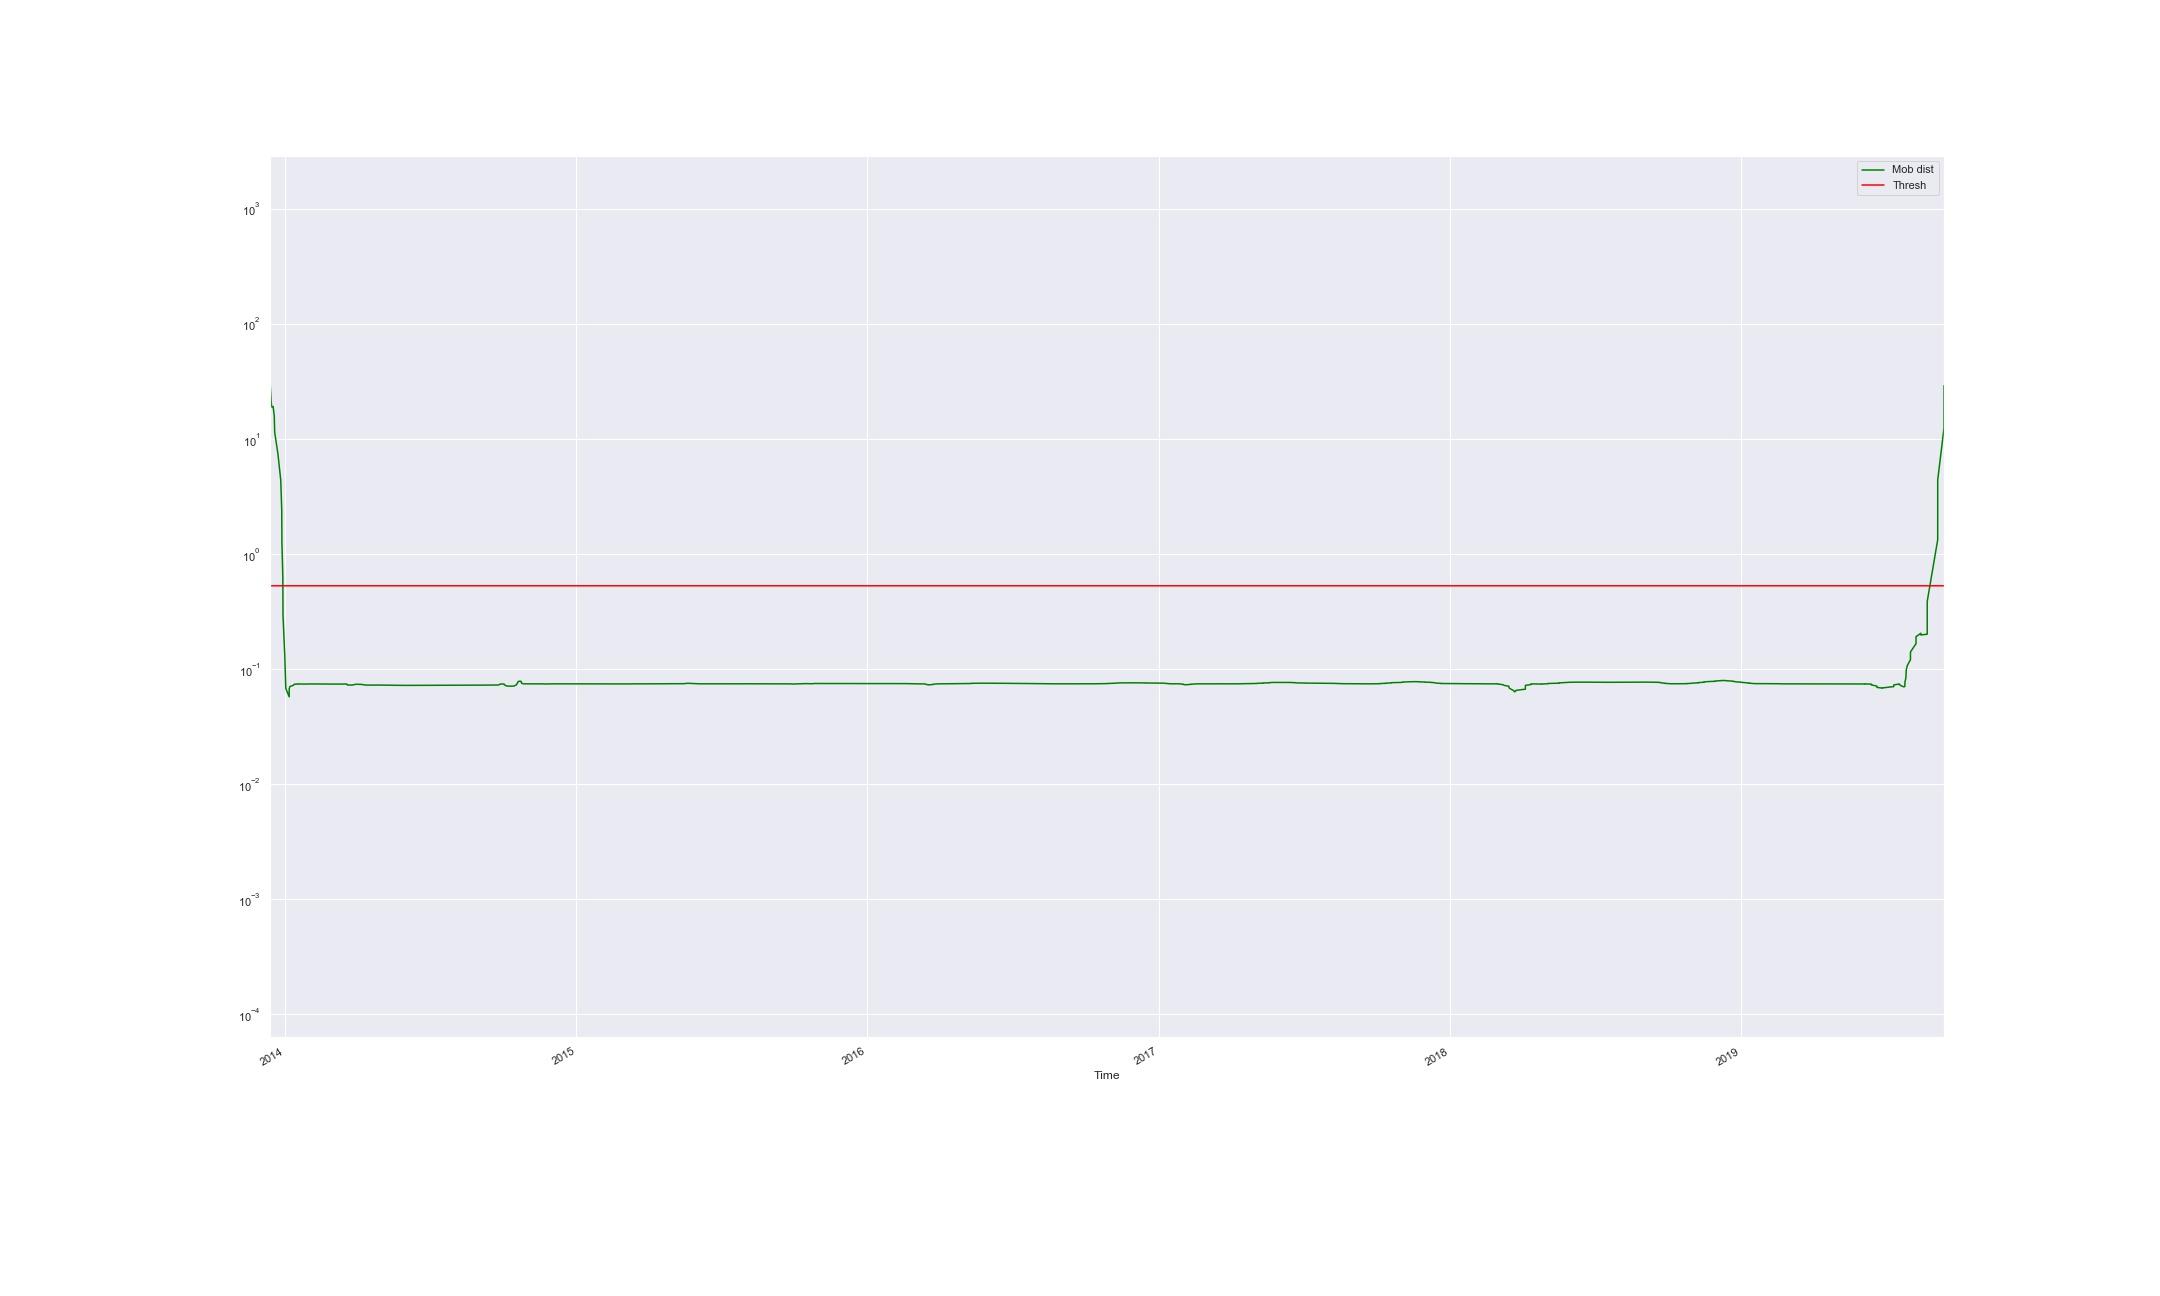

The data file committed next to this chart (first rows):
Time, Mob dist, Thresh, Anomaly
2013-12-12 14:52:35.330, 32.06, 0.5286, True
2013-12-14 13:10:11.007, 18.95, 0.5286, True
2013-12-16 06:30:10.707, 19.16, 0.5286, True
2013-12-16 14:30:10.641, 18.94, 0.5286, True
2013-12-17 23:19:28.676, 15.79, 0.5286, True
2013-12-18 11:49:20.689, 11.43, 0.5286, True
2013-12-22 13:29:19.856, 7.411, 0.5286, True
2013-12-26 01:29:18.935, 4.398, 0.5286, True
2013-12-27 07:49:18.620, 2.43, 0.5286, True
2013-12-27 13:29:18.577, 1.266, 0.5286, True
2013-12-28 17:00:28.474, 0.6268, 0.5286, True
2013-12-28 21:49:18.237, 0.2952, 0.5286, False
2013-12-31 02:49:17.723, 0.1333, 0.5286, False
2014-01-01 10:29:17.482, 0.06777, 0.5286, False
2014-01-05 16:36:17.936, 0.05726, 0.5286, False
2014-01-05 16:45:35.482, 0.0625, 0.5286, False
2014-01-05 17:19:49.262, 0.06742, 0.5286, False
2014-01-06 15:39:49.069, 0.07043, 0.5286, False
2014-01-10 23:39:47.996, 0.07213, 0.5286, False
2014-01-11 13:19:47.841, 0.07308, 0.5286, False
2014-01-12 00:59:47.697, 0.07361, 0.5286, False
2014-01-15 03:19:20.233, 0.0739, 0.5286, False
2014-01-16 11:19:20.028, 0.07406, 0.5286, False
2014-01-16 17:11:39.354, 0.07412, 0.5286, False
2014-01-16 18:12:27.706, 0.07414, 0.5286, False
2014-01-16 18:14:00.552, 0.07411, 0.5286, False
2014-01-22 16:46:09.215, 0.07407, 0.5286, False
2014-01-22 20:52:45.052, 0.07402, 0.5286, False
2014-01-23 11:52:44.884, 0.07397, 0.5286, False
2014-01-23 12:40:31.986, 0.07393, 0.5286, False
2014-01-23 16:52:44.795, 0.07389, 0.5286, False
2014-01-23 18:22:01.745, 0.07387, 0.5286, False
2014-01-24 12:40:25.605, 0.07386, 0.5286, False
2014-01-24 16:01:10.083, 0.07387, 0.5286, False
2014-01-24 20:12:44.491, 0.07389, 0.5286, False
2014-01-25 08:12:44.368, 0.07392, 0.5286, False
2014-01-25 11:52:44.298, 0.07396, 0.5286, False
2014-01-26 13:52:43.997, 0.074, 0.5286, False
2014-01-27 22:32:43.600, 0.07405, 0.5286, False
2014-01-28 14:32:43.427, 0.07409, 0.5286, False
2014-01-28 22:32:43.337, 0.07411, 0.5286, False
2014-01-31 12:12:42.570, 0.07413, 0.5286, False
2014-01-31 14:32:42.528, 0.07413, 0.5286, False
2014-01-31 20:32:42.493, 0.07413, 0.5286, False
2014-02-01 15:32:42.237, 0.07412, 0.5286, False
2014-02-07 04:50:33.744, 0.07412, 0.5286, False
2014-02-07 12:50:33.616, 0.07412, 0.5286, False
2014-02-15 11:19:00.802, 0.07412, 0.5286, False
2014-02-15 23:39:00.618, 0.07412, 0.5286, False
2014-02-18 16:17:30.651, 0.07412, 0.5286, False
2014-02-21 15:21:47.084, 0.07411, 0.5286, False
2014-02-21 15:41:47.145, 0.0741, 0.5286, False
2014-02-21 17:41:47.152, 0.07407, 0.5286, False
2014-02-22 04:41:47.021, 0.07405, 0.5286, False
2014-02-22 14:01:46.913, 0.07403, 0.5286, False
2014-02-23 23:41:46.497, 0.074, 0.5286, False
2014-02-24 13:01:46.378, 0.07398, 0.5286, False
2014-02-24 16:01:46.268, 0.07396, 0.5286, False
2014-02-24 20:21:46.266, 0.07394, 0.5286, False
2014-02-25 04:01:46.231, 0.07393, 0.5286, False
... 1,460 more rows
